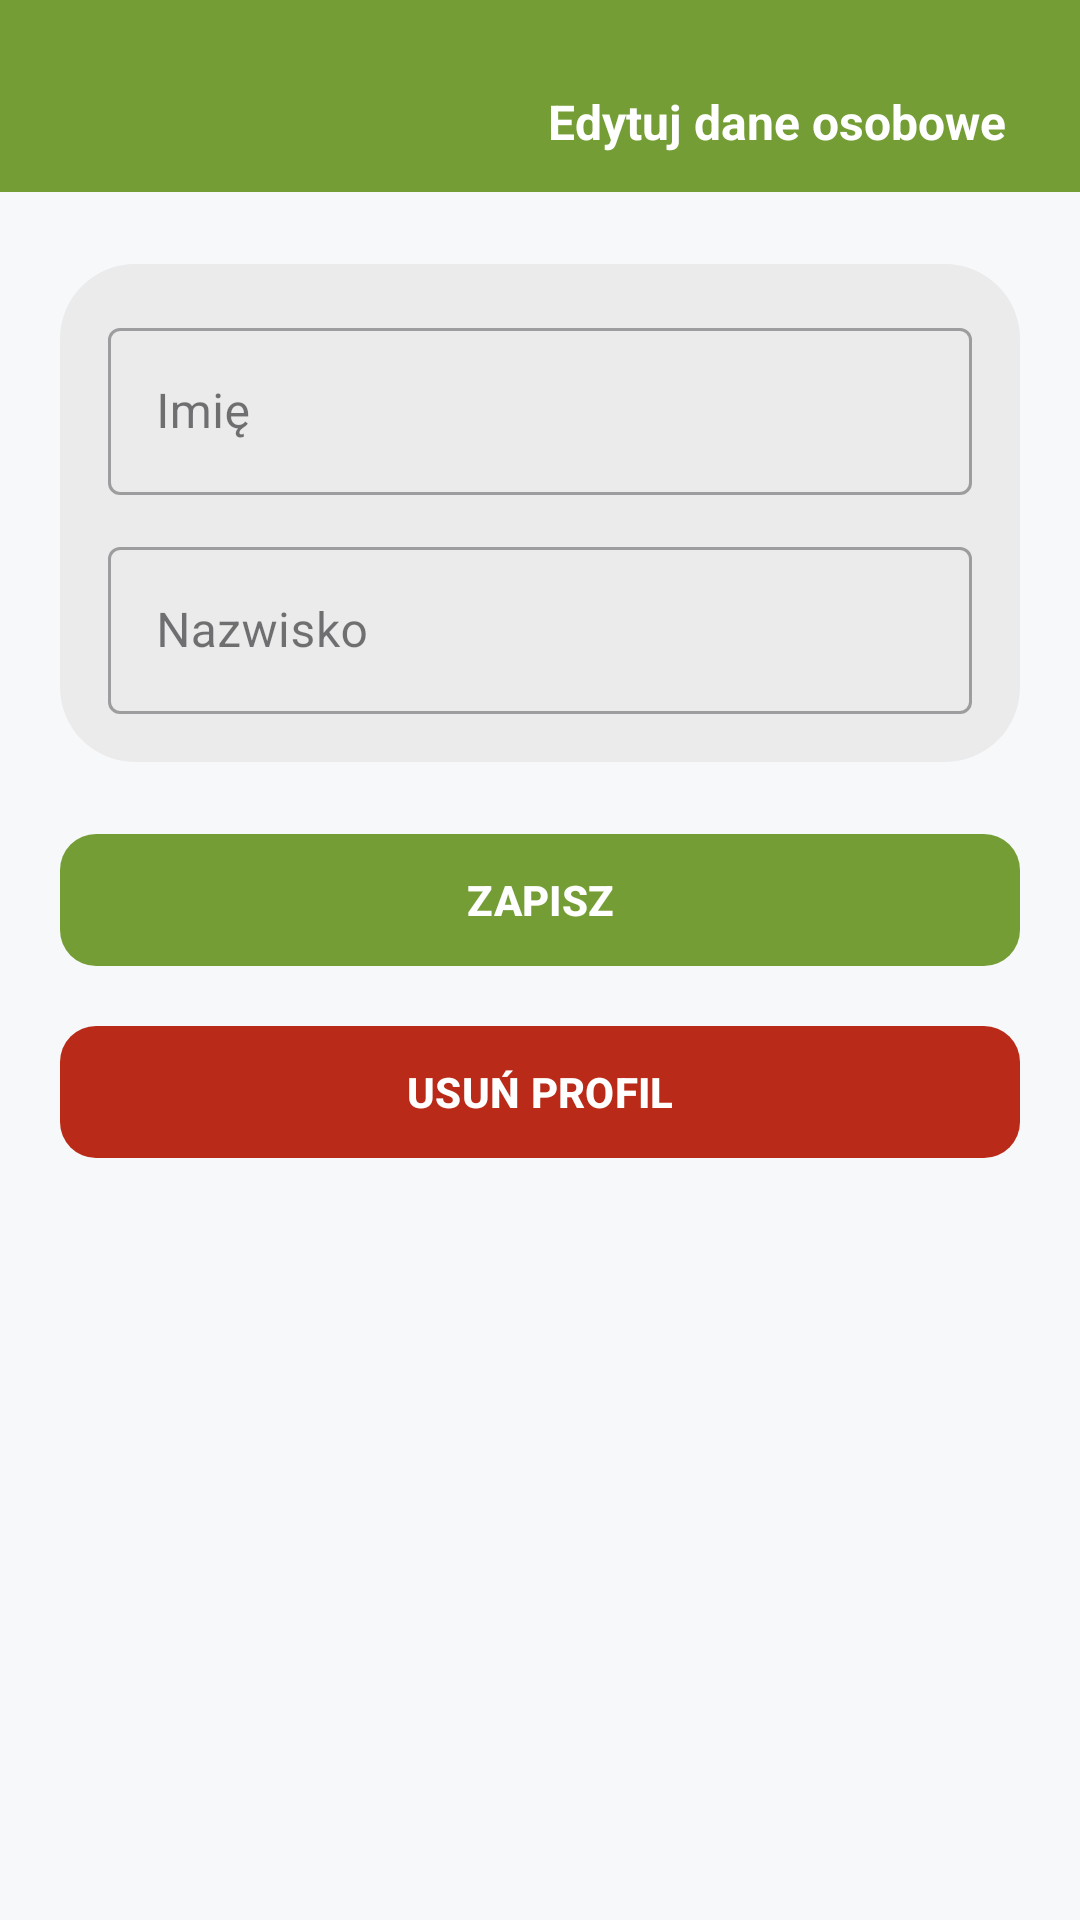

Produce the Android XML layout that renders to this screen, including the resource entries it uses.
<!-- AndroidManifest.xml: application theme Theme.KOLEX -->
<!-- res/layout/fragment_edit_profile.xml -->
<?xml version="1.0" encoding="utf-8"?>
<androidx.constraintlayout.widget.ConstraintLayout
    xmlns:android="http://schemas.android.com/apk/res/android"
    xmlns:app="http://schemas.android.com/apk/res-auto"
    xmlns:tools="http://schemas.android.com/tools"
    android:layout_width="match_parent"
    android:layout_height="match_parent"
    android:background="#F6F8FA"
    android:clickable="true"
    android:focusable="true">

    <androidx.appcompat.widget.Toolbar
        android:id="@+id/editToolbar"
        android:layout_width="0dp"
        android:layout_height="wrap_content"
        android:background="@color/green"
        android:paddingTop="25dp"
        android:paddingBottom="8dp"
        app:contentInsetStart="0dp"
        app:contentInsetStartWithNavigation="0dp"
        app:layout_constraintEnd_toEndOf="parent"
        app:layout_constraintStart_toStartOf="parent"
        app:layout_constraintTop_toTopOf="parent"
        app:navigationIcon="@drawable/outline_arrow_back_ios_24"
        app:titleTextColor="@color/white">

        <FrameLayout
            android:layout_width="match_parent"
            android:layout_height="wrap_content"
            android:paddingRight="25dp"
            tools:layout_editor_absoluteX="56dp"
            tools:layout_editor_absoluteY="42dp">

            <TextView
                android:id="@+id/gra"
                android:layout_width="match_parent"
                android:layout_height="wrap_content"
                android:gravity="right"
                android:text="Edytuj dane osobowe"
                android:textColor="@color/white"
                android:textSize="16sp"
                android:textStyle="bold" />

        </FrameLayout>

    </androidx.appcompat.widget.Toolbar>

    <LinearLayout
        android:id="@+id/formCard"
        android:layout_width="0dp"
        android:layout_height="wrap_content"
        android:layout_marginHorizontal="20dp"
        android:layout_marginTop="24dp"
        android:background="@drawable/profile_blocks_information_bg"
        android:orientation="vertical"
        android:padding="16dp"
        app:layout_constraintEnd_toEndOf="parent"
        app:layout_constraintStart_toStartOf="parent"
        app:layout_constraintTop_toBottomOf="@id/editToolbar">

        <com.google.android.material.textfield.TextInputLayout
            android:id="@+id/etFirstNameLayout"
            style="@style/Widget.MaterialComponents.TextInputLayout.OutlinedBox"
            android:layout_width="match_parent"
            android:layout_height="wrap_content"
            android:hint="Imię">

            <com.google.android.material.textfield.TextInputEditText
                android:id="@+id/etFirstName"
                android:layout_width="match_parent"
                android:layout_height="wrap_content"
                android:inputType="textPersonName" />
        </com.google.android.material.textfield.TextInputLayout>

        <com.google.android.material.textfield.TextInputLayout
            android:id="@+id/etLastNameLayout"
            style="@style/Widget.MaterialComponents.TextInputLayout.OutlinedBox"
            android:layout_width="match_parent"
            android:layout_height="wrap_content"
            android:layout_marginTop="12dp"
            android:hint="Nazwisko">

            <com.google.android.material.textfield.TextInputEditText
                android:id="@+id/etLastName"
                android:layout_width="match_parent"
                android:layout_height="wrap_content"
                android:inputType="textPersonName" />
        </com.google.android.material.textfield.TextInputLayout>

    </LinearLayout>

    <com.google.android.material.button.MaterialButton
        android:id="@+id/btnSave"
        android:layout_width="0dp"
        android:layout_height="52dp"
        android:layout_marginHorizontal="20dp"
        android:layout_marginTop="20dp"
        android:text="ZAPISZ"
        android:textStyle="bold"
        app:backgroundTint="@color/green"
        app:cornerRadius="12dp"
        app:layout_constraintEnd_toEndOf="parent"
        app:layout_constraintStart_toStartOf="parent"
        app:layout_constraintTop_toBottomOf="@id/formCard" />

    
    <com.google.android.material.button.MaterialButton
        android:id="@+id/btnDelete"
        android:layout_width="0dp"
        android:layout_height="52dp"
        android:layout_marginHorizontal="20dp"
        android:layout_marginTop="12dp"
        android:text="USUŃ PROFIL"
        android:textColor="@color/white"
        android:textStyle="bold"
        android:visibility="visible"
        app:backgroundTint="#B92B18"
        app:cornerRadius="12dp"
        app:layout_constraintEnd_toEndOf="parent"
        app:layout_constraintStart_toStartOf="parent"
        app:layout_constraintTop_toBottomOf="@id/btnSave" />

    <ProgressBar
        android:id="@+id/editProgressBar"
        android:layout_width="wrap_content"
        android:layout_height="wrap_content"
        android:visibility="gone"
        app:layout_constraintBottom_toBottomOf="parent"
        app:layout_constraintEnd_toEndOf="parent"
        app:layout_constraintStart_toStartOf="parent"
        app:layout_constraintTop_toTopOf="parent" />

</androidx.constraintlayout.widget.ConstraintLayout>
<!-- resources referenced by this layout -->
<resources>
  <color name="green">#749E35</color>
  <color name="white">#FFFFFFFF</color>
  <!-- drawable profile_blocks_information_bg (drawable) -->
  <?xml version="1.0" encoding="utf-8"?>
  <shape xmlns:android="http://schemas.android.com/apk/res/android">
      <solid android:color="#EBEBEB"/>
      <corners android:radius="25dp"/>
      <padding android:left="0dp" android:top="0dp" android:right="0dp" android:bottom="0dp" />
  </shape>
  <style name="Theme.KOLEX" parent="Base.Theme.KOLEX" />
  <style name="Base.Theme.KOLEX" parent="Theme.Material3.DayNight.NoActionBar">
          <item name="colorPrimary">@color/green</item>
          <item name="colorOnPrimary">@android:color/white</item>
  
          <item name="android:statusBarColor">@color/green</item>
          <item name="android:navigationBarColor">@color/green</item>
          <item name="android:windowLightStatusBar">false</item>
          <item name="android:windowLightNavigationBar">false</item>
      </style>
</resources>
